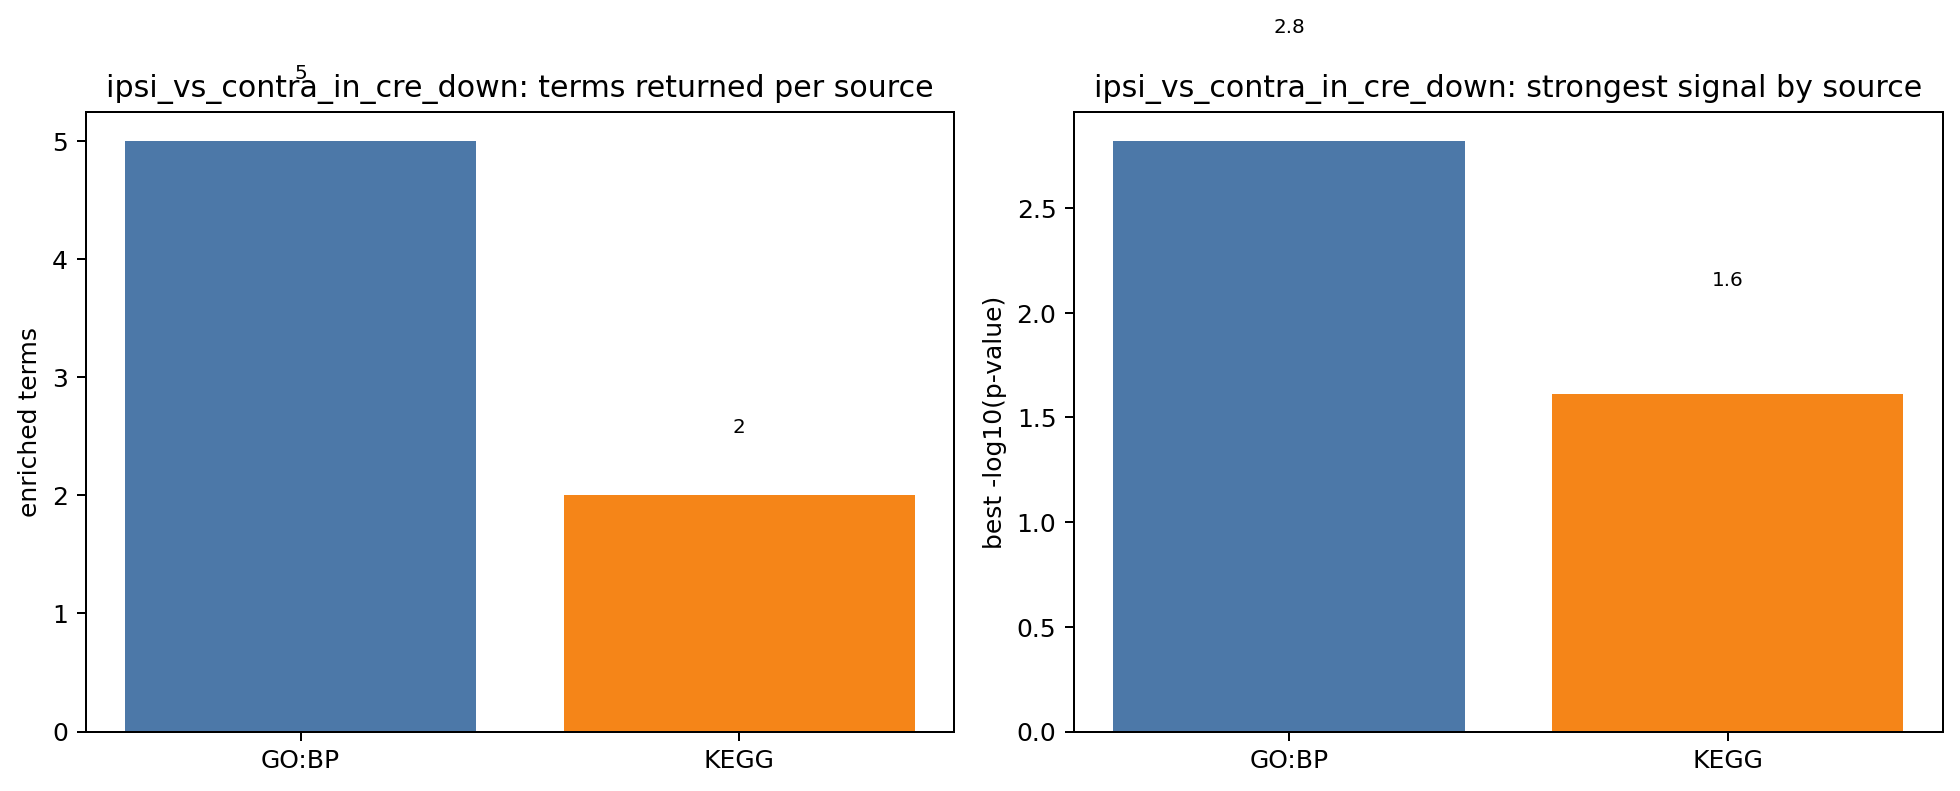

Values plotted in this chart, from the file beside it:
source	total_terms	strongest_term_neglog10	median_overlap_fraction
GO:BP	5	2.819	0.3056
KEGG	2	1.61	0.1029
